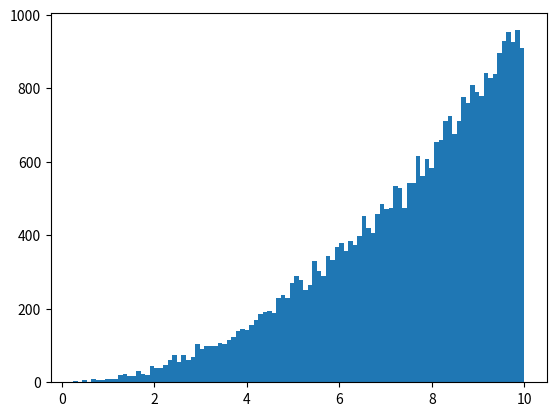

Recreate this plot in Python.
import sys
import numpy as np
import scipy
import matplotlib.pyplot as plt
from matplotlib import transforms

N= 10000

def parabola (x):
	return (3/1000)*x**2

x=np.random.uniform(0, 10, 100000)
y=np.random.uniform(0, 0.3, 100000)
mask = y <= parabola(x) 
plt.hist(x[mask], bins=100)
plt.show()
